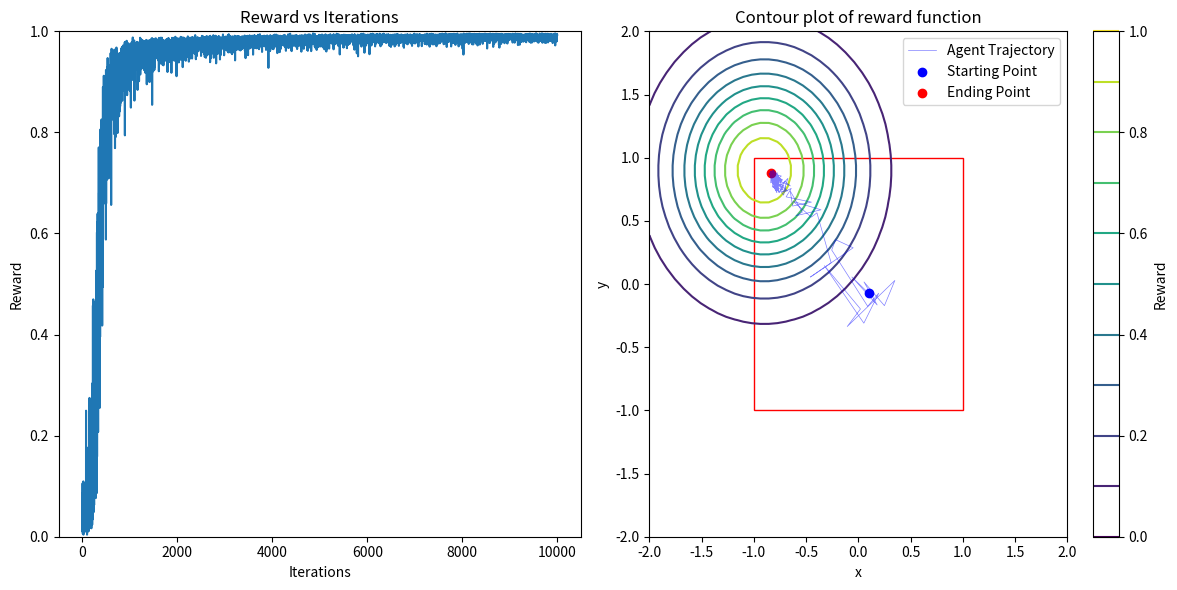

The matplotlib source for this figure:
import numpy as np
import matplotlib.pyplot as plt
from tqdm import tqdm
from matplotlib import patches

'''Three layer model: only used for testing!'''
# 2D reward landscapes
def gaussian(coordinates, height, mean, spread):
    x, y = coordinates[0], coordinates[1]
    return height * np.exp(-((x-mean[0])**2 + (y-mean[1])**2)/(spread**2))

def reward_fn(coordinates):
    return gaussian(coordinates, 1, [-0.9, 0.9], 0.8) #+ gaussian(coordinates, 0.2, [-0.5, 0.2], 0.2)

def new_sigmoid(x, m=0, a=0):
    """ Returns an output between -1 and 1 """
    return (2 / (1 + np.exp(-1*(x-a)*m))) - 1

# layer sizes
HVC_SIZE = 100
BG_SIZE = 50
RA_SIZE = 100
MC_SIZE = 2
n_ra_clusters = 2
n_bg_clusters = 2

RANDOM_SEED = 42

# sigmoid layer parameters
BG_sig_slope = 5  # lesser, slower the learning # BG sigmoidal should be as less steep as possible
BG_sig_mid = 0
RA_sig_slope = 15 # RA sigmoidal should be as steep as possible
RA_sig_mid = 0
MC_sig_slope = 20 # if lesser -> more difficult to climb the hill, assymptotes before 
MC_sig_mid = 0


reward_window = 10
input = np.zeros(HVC_SIZE)
input[1] = 1

# run parameters
LR_1 = 0.1
TRIALS = 10000
BG_NOISE = 0.1

class NN:
    def __init__(self, hvc_size, bg_size, ra_size, mc_size):
        self.W_hvc_bg = np.random.uniform(-1, 1, (hvc_size, bg_size)) # changing from -1 to 1
        self.W_bg_ra = np.random.uniform(0, 1, (bg_size, ra_size)) # const from 0 to 1
        self.W_ra_mc = np.random.uniform(0, 1, (ra_size, mc_size)) # const from 0 to 1

        # channel from ra to mc
        for i in range(n_ra_clusters):
            segPath = np.diag(np.ones(n_ra_clusters, int))[i]
            self.W_ra_mc[i*RA_SIZE//n_ra_clusters : (i+1)*RA_SIZE//n_ra_clusters] *= segPath
            
        # channel from bg to ra
        for i in range(n_bg_clusters):
            segPath = np.diag(np.ones(n_bg_clusters, int))[i]
            print(segPath)
            self.W_bg_ra[i*BG_SIZE//n_bg_clusters : (i+1)*BG_SIZE//n_bg_clusters] *= [j for j in segPath for r in range(RA_SIZE//n_ra_clusters)]

        self.hvc_size = hvc_size
        self.bg_size = bg_size
        self.ra_size = ra_size
        self.mc_size = mc_size
        self.ra_cluster_size = ra_size // n_ra_clusters
        
    def forward(self, input):
        self.hvc = input
        self.bg = new_sigmoid(np.dot(self.hvc, self.W_hvc_bg) + np.random.normal(0, BG_NOISE, self.bg_size) , m = BG_sig_slope, a = BG_sig_mid)
        self.ra = new_sigmoid(np.dot(self.bg/self.bg_size, self.W_bg_ra), m = RA_sig_slope, a = RA_sig_mid) 
        self.mc = new_sigmoid(np.dot(self.W_ra_mc.T, self.ra)/self.ra_cluster_size, m = MC_sig_slope, a = MC_sig_mid)
        return self.mc
class Environment:
    def __init__(self, hvc_size, bg_size, ra_size, mc_size):
        self.hvc_size = hvc_size
        self.bg_size = bg_size
        self.ra_size = ra_size
        self.mc_size = mc_size
        self.model = NN(hvc_size, bg_size, ra_size, mc_size)
        self.rewards = []
        self.actions = []
        
    def get_reward(self, action):
        return reward_fn(action)
    
    def run(self, iterations, learning_rate, input):
        for iter in tqdm(range(iterations)):
            action = self.model.forward(input)
            reward = self.get_reward(action)
            self.rewards.append(reward)
            self.actions.append(action)
            reward_baseline = np.mean(self.rewards[-reward_window:])
            self.model.W_hvc_bg += learning_rate * (reward - reward_baseline) * input.reshape(self.hvc_size, 1) * self.model.bg
            if iter % (TRIALS/10) == 0:    
                tqdm.write(f'Iteration: {iter}, Action: {action}, Reward: {reward}, Reward Baseline: {reward_baseline}')     
        
    def plot_results_and_trajectory(self):
        # plt.style.use('dark_background')
        fig, axs = plt.subplots(1, 2, figsize=(12, 6))
        
        # Plot rewards
        axs[0].plot(self.rewards)
        axs[0].set_ylim(0, 1)
        axs[0].set_xlabel('Iterations')
        axs[0].set_ylabel('Reward')
        axs[0].set_title('Reward vs Iterations')

        # Plot trajectory
        x, y = np.linspace(-2, 2, 50), np.linspace(-2, 2, 50)
        X, Y = np.meshgrid(x, y)
        Z = reward_fn([X, Y])
        contour = axs[1].contour(X, Y, Z, levels=10)
        fig.colorbar(contour, ax=axs[1], label='Reward')
        x_traj, y_traj = zip(*self.actions)
        axs[1].plot(x_traj[::20], y_traj[::20], '-b', label='Agent Trajectory', lw = 0.5, alpha = 0.5) # Plot every 20th point for efficiency
        axs[1].scatter(x_traj[0], y_traj[0], c='b', label='Starting Point')  # Plot first point as red circle
        axs[1].scatter(x_traj[-1], y_traj[-1], c='r', label='Ending Point')
        # Plot square
        square = patches.Rectangle((-1, -1), 2, 2, linewidth=1, edgecolor='r', facecolor='none')
        axs[1].add_patch(square)
        axs[1].set_title('Contour plot of reward function')
        axs[1].set_xlabel('x')
        axs[1].set_ylabel('y')
        axs[1].legend()
        plt.tight_layout()
        plt.show()
    
np.random.seed(RANDOM_SEED)
env = Environment(HVC_SIZE, BG_SIZE, RA_SIZE, MC_SIZE)
env.run(TRIALS, LR_1, input)
env.plot_results_and_trajectory()
